Run: headless pygame with SDL's dummy video driver; simulated clock (each Clock.tick advances the game by its frame time, no real sleeping); random seed 0; keys injected as events and as key.get_pressed() state; no mouse input; restart key R tapped at the start of phases 3 and 4.
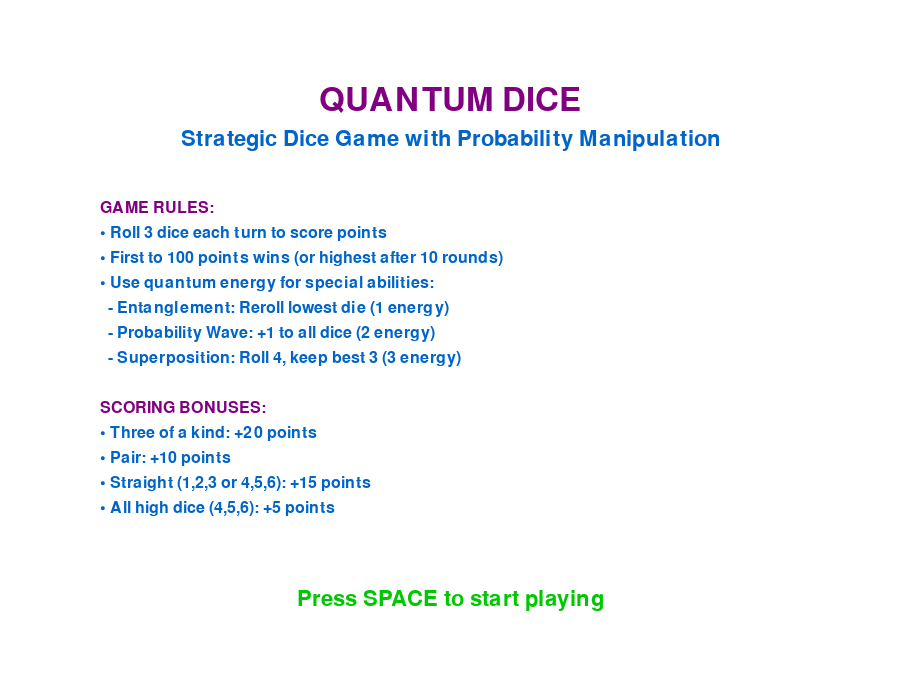
Frame 1 of 4 · flips 1–60 · no input
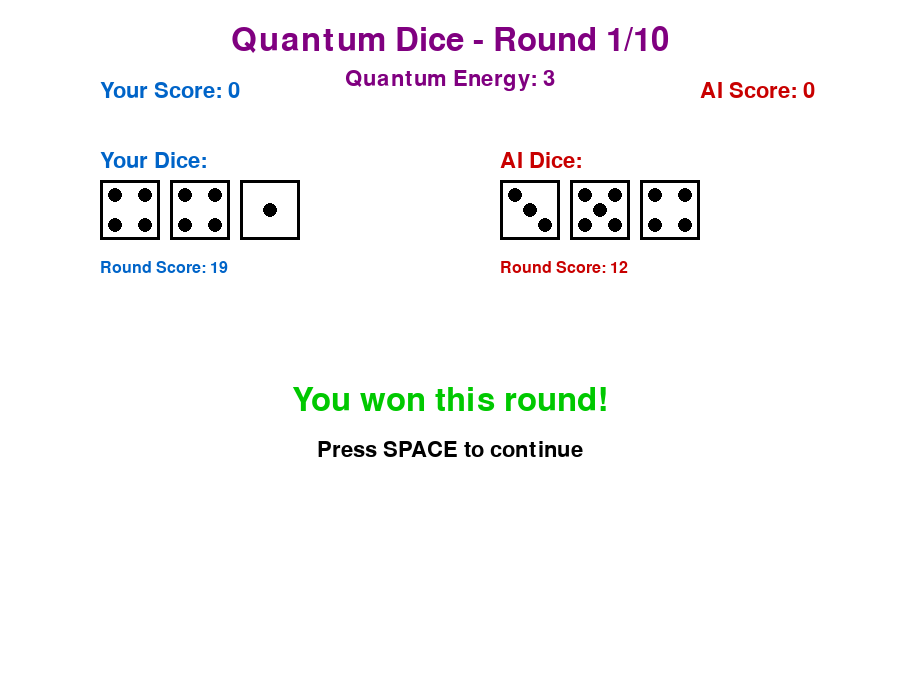
Frame 2 of 4 · flips 61–180 · tapped SPACE, RETURN · held RIGHT (→), D
Frame 3 of 4 · flips 181–300 · tapped R · held DOWN (↓), S · screen unchanged from frame 2, image omitted
Frame 4 of 4 · flips 301–420 · tapped R · held LEFT (←), A, UP (↑), W · screen unchanged from frame 3, image omitted

The pygame program that drew these frames:

#!/usr/bin/env python3
"""
Quantum Dice - A strategic dice game with probability-based choices
"""

import pygame
import random
import sys
import math

pygame.init()

# Constants
SCREEN_WIDTH = 900
SCREEN_HEIGHT = 700
WHITE = (255, 255, 255)
BLACK = (0, 0, 0)
BLUE = (0, 100, 200)
GREEN = (0, 200, 0)
RED = (200, 0, 0)
YELLOW = (255, 255, 0)
GRAY = (128, 128, 128)
LIGHT_GRAY = (200, 200, 200)
PURPLE = (128, 0, 128)
CYAN = (0, 255, 255)
ORANGE = (255, 165, 0)

class QuantumDice:
    def __init__(self):
        self.screen = pygame.display.set_mode((SCREEN_WIDTH, SCREEN_HEIGHT))
        pygame.display.set_caption("Quantum Dice")
        self.clock = pygame.time.Clock()
        self.font_large = pygame.font.Font(None, 48)
        self.font_medium = pygame.font.Font(None, 32)
        self.font_small = pygame.font.Font(None, 24)
        
        self.game_state = "menu"  # menu, playing, quantum_choice, result, game_over
        self.player_score = 0
        self.ai_score = 0
        self.round_number = 1
        self.max_rounds = 10
        self.target_score = 100
        
        # Dice states
        self.player_dice = []
        self.ai_dice = []
        self.dice_count = 3
        self.rolling = False
        self.roll_animation_time = 0
        self.roll_duration = 60  # frames
        
        # Quantum mechanics
        self.quantum_energy = 3  # Player starts with 3 quantum uses
        self.quantum_active = False
        self.quantum_choice = ""
        self.probability_boost = 0
        
        # Game choices
        self.current_choice = 0
        self.choices = [
            {"name": "Standard Roll", "desc": "Roll dice normally", "cost": 0},
            {"name": "Quantum Entanglement", "desc": "Reroll lowest die (Cost: 1 energy)", "cost": 1},
            {"name": "Probability Wave", "desc": "Boost all dice by +1 (Cost: 2 energy)", "cost": 2},
            {"name": "Superposition", "desc": "Roll extra die, keep best 3 (Cost: 3 energy)", "cost": 3}
        ]
        
        # AI strategy
        self.ai_strategy = "balanced"  # conservative, balanced, aggressive
        
    def roll_dice(self, count=3):
        """Roll a specified number of dice"""
        return [random.randint(1, 6) for _ in range(count)]
    
    def calculate_score(self, dice):
        """Calculate score from dice with special combinations"""
        if not dice:
            return 0
        
        dice_sorted = sorted(dice, reverse=True)
        base_score = sum(dice_sorted)
        
        # Bonus scoring
        bonus = 0
        
        # Three of a kind
        if len(set(dice)) == 1:
            bonus += 20
        # Pair
        elif len(set(dice)) == 2:
            bonus += 10
        # Straight (1,2,3 or 4,5,6)
        elif sorted(dice) == [1, 2, 3] or sorted(dice) == [4, 5, 6]:
            bonus += 15
        # All high (4,5,6)
        elif all(d >= 4 for d in dice):
            bonus += 5
        
        return base_score + bonus
    
    def apply_quantum_effect(self, dice, effect):
        """Apply quantum effect to dice"""
        if effect == "entanglement":
            # Reroll the lowest die
            min_index = dice.index(min(dice))
            dice[min_index] = random.randint(1, 6)
        elif effect == "wave":
            # Boost all dice by 1 (max 6)
            dice = [min(6, d + 1) for d in dice]
        elif effect == "superposition":
            # Roll 4 dice, keep best 3
            extra_dice = self.roll_dice(4)
            dice = sorted(extra_dice, reverse=True)[:3]
        
        return dice
    
    def ai_make_choice(self):
        """AI makes strategic choice based on current situation"""
        # Simple AI strategy
        if self.ai_strategy == "conservative":
            return "standard"
        elif self.ai_strategy == "aggressive":
            # AI doesn't have quantum energy, so always standard
            return "standard"
        else:  # balanced
            return "standard"
    
    def draw_menu(self):
        self.screen.fill(WHITE)
        
        # Title with quantum effect
        title_text = "QUANTUM DICE"
        title_surface = self.font_large.render(title_text, True, PURPLE)
        title_rect = title_surface.get_rect(center=(SCREEN_WIDTH//2, 100))
        self.screen.blit(title_surface, title_rect)
        
        # Subtitle
        subtitle_text = "Strategic Dice Game with Probability Manipulation"
        subtitle_surface = self.font_medium.render(subtitle_text, True, BLUE)
        subtitle_rect = subtitle_surface.get_rect(center=(SCREEN_WIDTH//2, 140))
        self.screen.blit(subtitle_surface, subtitle_rect)
        
        # Game rules
        rules = [
            "GAME RULES:",
            "• Roll 3 dice each turn to score points",
            "• First to 100 points wins (or highest after 10 rounds)",
            "• Use quantum energy for special abilities:",
            "  - Entanglement: Reroll lowest die (1 energy)",
            "  - Probability Wave: +1 to all dice (2 energy)",
            "  - Superposition: Roll 4, keep best 3 (3 energy)",
            "",
            "SCORING BONUSES:",
            "• Three of a kind: +20 points",
            "• Pair: +10 points",
            "• Straight (1,2,3 or 4,5,6): +15 points",
            "• All high dice (4,5,6): +5 points"
        ]
        
        for i, rule in enumerate(rules):
            color = BLUE if rule.startswith("•") or rule.startswith("  -") else BLACK
            if rule.startswith("GAME RULES:") or rule.startswith("SCORING BONUSES:"):
                color = PURPLE
            
            text_surface = self.font_small.render(rule, True, color)
            self.screen.blit(text_surface, (100, 200 + i * 25))
        
        # Start instruction
        start_text = "Press SPACE to start playing"
        start_surface = self.font_medium.render(start_text, True, GREEN)
        start_rect = start_surface.get_rect(center=(SCREEN_WIDTH//2, 600))
        self.screen.blit(start_surface, start_rect)
    
    def draw_dice(self, dice, x, y, size=60):
        """Draw dice at specified position"""
        for i, die_value in enumerate(dice):
            die_x = x + i * (size + 10)
            die_y = y
            
            # Draw die background
            pygame.draw.rect(self.screen, WHITE, (die_x, die_y, size, size))
            pygame.draw.rect(self.screen, BLACK, (die_x, die_y, size, size), 3)
            
            # Draw dots based on die value
            self.draw_die_dots(die_x, die_y, size, die_value)
    
    def draw_die_dots(self, x, y, size, value):
        """Draw dots on a die face"""
        dot_size = size // 8
        center_x = x + size // 2
        center_y = y + size // 2
        offset = size // 4
        
        # Dot positions
        positions = {
            1: [(center_x, center_y)],
            2: [(x + offset, y + offset), (x + size - offset, y + size - offset)],
            3: [(x + offset, y + offset), (center_x, center_y), (x + size - offset, y + size - offset)],
            4: [(x + offset, y + offset), (x + size - offset, y + offset), 
                (x + offset, y + size - offset), (x + size - offset, y + size - offset)],
            5: [(x + offset, y + offset), (x + size - offset, y + offset), (center_x, center_y),
                (x + offset, y + size - offset), (x + size - offset, y + size - offset)],
            6: [(x + offset, y + offset), (x + size - offset, y + offset),
                (x + offset, center_y), (x + size - offset, center_y),
                (x + offset, y + size - offset), (x + size - offset, y + size - offset)]
        }
        
        for dot_x, dot_y in positions.get(value, []):
            pygame.draw.circle(self.screen, BLACK, (int(dot_x), int(dot_y)), dot_size)
    
    def draw_playing(self):
        self.screen.fill(WHITE)
        
        # Title and round info
        title_text = f"Quantum Dice - Round {self.round_number}/{self.max_rounds}"
        title_surface = self.font_large.render(title_text, True, PURPLE)
        title_rect = title_surface.get_rect(center=(SCREEN_WIDTH//2, 40))
        self.screen.blit(title_surface, title_rect)
        
        # Scores
        score_y = 80
        player_score_text = f"Your Score: {self.player_score}"
        ai_score_text = f"AI Score: {self.ai_score}"
        
        player_score_surface = self.font_medium.render(player_score_text, True, BLUE)
        ai_score_surface = self.font_medium.render(ai_score_text, True, RED)
        
        self.screen.blit(player_score_surface, (100, score_y))
        self.screen.blit(ai_score_surface, (SCREEN_WIDTH - 200, score_y))
        
        # Quantum energy
        energy_text = f"Quantum Energy: {self.quantum_energy}"
        energy_surface = self.font_medium.render(energy_text, True, PURPLE)
        energy_rect = energy_surface.get_rect(center=(SCREEN_WIDTH//2, score_y))
        self.screen.blit(energy_surface, energy_rect)
        
        # Player dice
        if self.player_dice:
            player_label = "Your Dice:"
            player_label_surface = self.font_medium.render(player_label, True, BLUE)
            self.screen.blit(player_label_surface, (100, 150))
            
            if self.rolling:
                # Show random dice during animation
                animated_dice = [random.randint(1, 6) for _ in range(len(self.player_dice))]
                self.draw_dice(animated_dice, 100, 180)
            else:
                self.draw_dice(self.player_dice, 100, 180)
            
            # Show player score for this round
            round_score = self.calculate_score(self.player_dice)
            score_text = f"Round Score: {round_score}"
            score_surface = self.font_small.render(score_text, True, BLUE)
            self.screen.blit(score_surface, (100, 260))
        
        # AI dice
        if self.ai_dice:
            ai_label = "AI Dice:"
            ai_label_surface = self.font_medium.render(ai_label, True, RED)
            self.screen.blit(ai_label_surface, (500, 150))
            
            self.draw_dice(self.ai_dice, 500, 180)
            
            # Show AI score for this round
            ai_round_score = self.calculate_score(self.ai_dice)
            ai_score_text = f"Round Score: {ai_round_score}"
            ai_score_surface = self.font_small.render(ai_score_text, True, RED)
            self.screen.blit(ai_score_surface, (500, 260))
        
        # Quantum choices
        if not self.rolling and not self.player_dice:
            choice_y = 350
            choice_title = "Choose Your Strategy:"
            choice_title_surface = self.font_medium.render(choice_title, True, BLACK)
            self.screen.blit(choice_title_surface, (100, choice_y))
            
            for i, choice in enumerate(self.choices):
                y_pos = choice_y + 40 + i * 60
                
                # Check if player can afford this choice
                can_afford = self.quantum_energy >= choice["cost"]
                text_color = BLACK if can_afford else GRAY
                bg_color = LIGHT_GRAY if i == self.current_choice and can_afford else None
                
                # Draw background for selected choice
                if bg_color:
                    pygame.draw.rect(self.screen, bg_color, (90, y_pos - 5, 700, 50))
                
                # Choice text
                choice_text = f"{i+1}. {choice['name']} - {choice['desc']}"
                if choice["cost"] > 0:
                    choice_text += f" (Cost: {choice['cost']} energy)"
                
                choice_surface = self.font_small.render(choice_text, True, text_color)
                self.screen.blit(choice_surface, (100, y_pos))
            
            # Instructions
            instruction_text = "Use UP/DOWN to select, ENTER to choose, or press 1-4 for direct selection"
            instruction_surface = self.font_small.render(instruction_text, True, GRAY)
            self.screen.blit(instruction_surface, (100, 600))
        
        elif self.rolling:
            # Show rolling animation
            rolling_text = "Rolling dice..."
            rolling_surface = self.font_large.render(rolling_text, True, PURPLE)
            rolling_rect = rolling_surface.get_rect(center=(SCREEN_WIDTH//2, 400))
            self.screen.blit(rolling_surface, rolling_rect)
        
        elif self.player_dice and self.ai_dice:
            # Show round results
            player_round_score = self.calculate_score(self.player_dice)
            ai_round_score = self.calculate_score(self.ai_dice)
            
            if player_round_score > ai_round_score:
                result_text = "You won this round!"
                result_color = GREEN
            elif ai_round_score > player_round_score:
                result_text = "AI won this round!"
                result_color = RED
            else:
                result_text = "Round tied!"
                result_color = YELLOW
            
            result_surface = self.font_large.render(result_text, True, result_color)
            result_rect = result_surface.get_rect(center=(SCREEN_WIDTH//2, 400))
            self.screen.blit(result_surface, result_rect)
            
            continue_text = "Press SPACE to continue"
            continue_surface = self.font_medium.render(continue_text, True, BLACK)
            continue_rect = continue_surface.get_rect(center=(SCREEN_WIDTH//2, 450))
            self.screen.blit(continue_surface, continue_rect)
    
    def draw_game_over(self):
        self.screen.fill(WHITE)
        
        # Determine winner
        if self.player_score > self.ai_score:
            winner_text = "VICTORY!"
            winner_color = GREEN
            result_text = "You defeated the AI!"
        elif self.ai_score > self.player_score:
            winner_text = "DEFEAT!"
            winner_color = RED
            result_text = "The AI won this time!"
        else:
            winner_text = "TIE GAME!"
            winner_color = YELLOW
            result_text = "It's a perfect tie!"
        
        # Display results
        winner_surface = self.font_large.render(winner_text, True, winner_color)
        winner_rect = winner_surface.get_rect(center=(SCREEN_WIDTH//2, 200))
        self.screen.blit(winner_surface, winner_rect)
        
        result_surface = self.font_medium.render(result_text, True, BLACK)
        result_rect = result_surface.get_rect(center=(SCREEN_WIDTH//2, 250))
        self.screen.blit(result_surface, result_rect)
        
        # Final scores
        final_scores = f"Final Score - You: {self.player_score}, AI: {self.ai_score}"
        scores_surface = self.font_medium.render(final_scores, True, BLUE)
        scores_rect = scores_surface.get_rect(center=(SCREEN_WIDTH//2, 300))
        self.screen.blit(scores_surface, scores_rect)
        
        # Game stats
        rounds_text = f"Rounds played: {self.round_number - 1}"
        rounds_surface = self.font_small.render(rounds_text, True, BLACK)
        rounds_rect = rounds_surface.get_rect(center=(SCREEN_WIDTH//2, 350))
        self.screen.blit(rounds_surface, rounds_rect)
        
        # Restart option
        restart_text = "Press R to play again or ESC to quit"
        restart_surface = self.font_medium.render(restart_text, True, GRAY)
        restart_rect = restart_surface.get_rect(center=(SCREEN_WIDTH//2, 450))
        self.screen.blit(restart_surface, restart_rect)
    
    def handle_events(self):
        for event in pygame.event.get():
            if event.type == pygame.QUIT:
                return False
            elif event.type == pygame.KEYDOWN:
                if event.key == pygame.K_ESCAPE:
                    return False
                elif self.game_state == "menu":
                    if event.key == pygame.K_SPACE:
                        self.game_state = "playing"
                elif self.game_state == "playing":
                    if not self.rolling and not self.player_dice:
                        # Choice selection
                        if event.key == pygame.K_UP:
                            self.current_choice = (self.current_choice - 1) % len(self.choices)
                        elif event.key == pygame.K_DOWN:
                            self.current_choice = (self.current_choice + 1) % len(self.choices)
                        elif event.key == pygame.K_RETURN:
                            self.make_choice()
                        elif event.key >= pygame.K_1 and event.key <= pygame.K_4:
                            choice_num = event.key - pygame.K_1
                            if choice_num < len(self.choices):
                                self.current_choice = choice_num
                                self.make_choice()
                    elif self.player_dice and self.ai_dice:
                        if event.key == pygame.K_SPACE:
                            self.next_round()
                elif self.game_state == "game_over":
                    if event.key == pygame.K_r:
                        self.restart_game()
        return True
    
    def make_choice(self):
        """Execute the player's choice"""
        choice = self.choices[self.current_choice]
        
        # Check if player can afford the choice
        if self.quantum_energy < choice["cost"]:
            return
        
        # Deduct quantum energy
        self.quantum_energy -= choice["cost"]
        
        # Start rolling animation
        self.rolling = True
        self.roll_animation_time = 0
        
        # Roll initial dice
        self.player_dice = self.roll_dice(self.dice_count)
        
        # Apply quantum effects
        if choice["name"] == "Quantum Entanglement":
            self.player_dice = self.apply_quantum_effect(self.player_dice, "entanglement")
        elif choice["name"] == "Probability Wave":
            self.player_dice = self.apply_quantum_effect(self.player_dice, "wave")
        elif choice["name"] == "Superposition":
            self.player_dice = self.apply_quantum_effect(self.player_dice, "superposition")
        
        # AI rolls
        self.ai_dice = self.roll_dice(self.dice_count)
    
    def next_round(self):
        """Proceed to next round"""
        # Add scores
        self.player_score += self.calculate_score(self.player_dice)
        self.ai_score += self.calculate_score(self.ai_dice)
        
        # Reset for next round
        self.player_dice = []
        self.ai_dice = []
        self.round_number += 1
        
        # Restore some quantum energy each round
        self.quantum_energy = min(3, self.quantum_energy + 1)
        
        # Check win conditions
        if (self.player_score >= self.target_score or 
            self.ai_score >= self.target_score or 
            self.round_number > self.max_rounds):
            self.game_state = "game_over"
    
    def restart_game(self):
        """Restart the game"""
        self.player_score = 0
        self.ai_score = 0
        self.round_number = 1
        self.quantum_energy = 3
        self.player_dice = []
        self.ai_dice = []
        self.rolling = False
        self.current_choice = 0
        self.game_state = "menu"
    
    def update(self):
        """Update game state"""
        if self.rolling:
            self.roll_animation_time += 1
            if self.roll_animation_time >= self.roll_duration:
                self.rolling = False
    
    def draw(self):
        if self.game_state == "menu":
            self.draw_menu()
        elif self.game_state == "playing":
            self.draw_playing()
        elif self.game_state == "game_over":
            self.draw_game_over()
        
        pygame.display.flip()
    
    def run(self):
        running = True
        while running:
            running = self.handle_events()
            self.update()
            self.draw()
            self.clock.tick(60)
        
        pygame.quit()

if __name__ == "__main__":
    game = QuantumDice()
    game.run()
